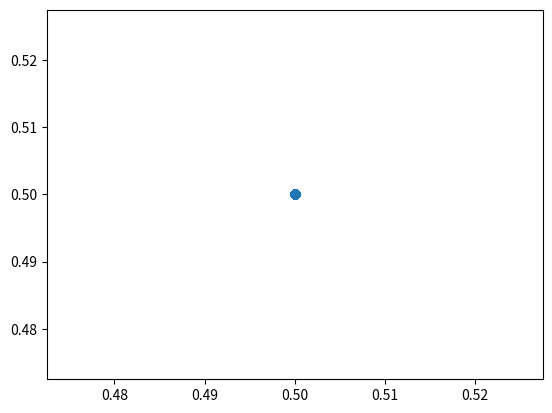

Generate this figure with matplotlib: (Note: this script raises an exception after producing the figure.)
#!/bin/python

import numpy as np
import math
import matplotlib.pyplot as plt
import copy


class Individual:
    def __init__(self, fit_var=0.1, fitness=0.0, mut_rate=0.0, fit_r=0.0, fit_delta=0.0, fit_theta=0.0, select_pres=1.0):
        self.fitness = fitness
        self.normal_fitness = 0.0
        self.mut_rate = mut_rate
        self.fit_delta = fit_delta
        self.fit_r = fit_r
        self.fit_var = fit_var
        self.fit_theta = fit_theta
        self.select_pres = select_pres
        self.x_genome = np.random.choice(a=[0, 1], size=20, p=[0.5, 0.5])
        self.y_genome = np.random.choice(a=[0, 1], size=20, p=[0.5, 0.5])

    def mutate(self):
        for i in range(len(self.x_genome)):
            rand = np.random.random()
            if rand < self.mut_rate:
                self.x_genome[i] = (self.x_genome[i] + 1) % 2

        for i in range(len(self.y_genome)):
            rand = np.random.random()
            if rand < self.mut_rate:
                self.y_genome[i] = (self.y_genome[i] + 1) % 2

    def one_point_crossover(self, other):
        temp = copy.deepcopy(other)
        index = np.random.randint(0, high=len(self.x_genome))

        for i in range(len(self.x_genome)):
            if i < index:
                temp.x_genome[i] = self.x_genome[i]
            else:
                temp.x_genome[i] = other.x_genome[i]

        index = np.random.randint(0, high=len(self.y_genome))
        for i in range(len(self.y_genome)):
            if i < index:
                temp.y_genome[i] = self.y_genome[i]
            else:
                temp.y_genome[i] = other.y_genome[i]

        return temp

    def evaluate_fitness(self):
        x_coord = sum(self.x_genome) / 20.0
        y_coord = sum(self.y_genome) / 20.0

        x_offset = 0.5 + self.fit_r * math.cos(self.fit_theta)
        y_offset = 0.5 + self.fit_r * math.sin(self.fit_theta)

        x_val = math.pow((x_coord - x_offset), 2) / (2.0 * math.pow(self.fit_var, 2))
        y_val = math.pow((y_coord - y_offset), 2) / (2.0 * math.pow(self.fit_var, 2))

        self.fit_theta = self.fit_theta + self.fit_delta
        print("debug, theta is: " + str(self.fit_theta))

        self.fitness = math.pow(math.exp(-(x_val + y_val)), self.select_pres)
        return x_offset, y_offset


class Population:
    def __init__(self, size=100, mut_rate=0.0, co_rate=0.1, fit_r=0.0, fit_delta=0.0, select_pres=1.0):
        self.co_rate = co_rate
        self.population = []
        self.fitness_y = []
        self.fitness_x = []

        for i in range(size):
            temp = Individual(mut_rate=mut_rate, fit_r=fit_r, fit_delta=fit_delta)
            self.population.append(copy.deepcopy(temp))

    def mutate_population(self):
        for i in range(len(self.population)):
            self.population[i].mutate()

    def normalize_fitness(self):
        s = 0.0
        for i in range(len(self.population)):
            s += self.population[i].fitness

        for i in range(len(self.population)):
            self.population[i].normal_fitness = self.population[i].fitness / s

    def evaluate_fitness(self):
        for i in range(len(self.population)):
            x, y = self.population[i].evaluate_fitness()
            self.fitness_x.append(x)
            self.fitness_y.append(y)
        self.normalize_fitness()

    def fitness_proportionate_selection(self):
        rand = np.random.random()
        s = 0.0

        for i in range(len(self.population)):
            s += self.population[i].normal_fitness

            if s >= rand:
                return i

        return len(self.population) - 1

    def select_and_crossover(self):
        temp_pop = []

        for i in range(len(self.population)):
            rand = np.random.random()

            if rand < self.co_rate:
                i1 = self.fitness_proportionate_selection()
                i2 = self.fitness_proportionate_selection()

                temp_pop.append(copy.deepcopy(self.population[i1].one_point_crossover(self.population[i2])))

            else:
                i1 = self.fitness_proportionate_selection()
                temp_pop.append(copy.deepcopy(self.population[i1]))

        self.population = copy.deepcopy(temp_pop)


def get_fitness(data, generations=100, individuals=100):
    fit = np.zeros(generations)

    for i in range(generations):
        s = 0
        for j in range(individuals):
            s += float(data[i].population[j].fitness)
        fit[i] = s / individuals

    return fit


def plot_fitness(filename, data, generations=100, individuals=100):
    x = data[generations - 1].fitness_x
    y = data[generations - 1].fitness_y

    plt.figure(1)
    plt.scatter(x, y)
    plt.savefig("./graphs/" + filename + "_landscape.png")
    plt.clf()


def gen_graphs(filename, data):
    print("Processing " + filename)

    x = range(100)
    # e = get_entropy(data)
    f = get_fitness(data)

    plot_fitness(filename, data)

    # plt.figure(1)
    # plt.plot(x, e)
    # plt.title('Population Entropy over time')
    # plt.xlabel("Generation")
    # plt.ylabel("Binary Entropy")
    # plt.savefig("./graphs/" + filename + "_entropy.png")
    # plt.clf()

    plt.figure(2)
    plt.plot(x, f)
    plt.title('Population Fitness over time')
    plt.xlabel("Generation")
    plt.ylabel("Average Fitness")
    plt.savefig("./graphs/" + filename + "_fitness.png")
    plt.clf()


def run_sim():
    m_rates = [0.0, 0.01, 0.1]
    fit_deltas = [0.0, 0.017, 0.17]
    select_pres = [0.9, 1.0, 1.1]
    r = 0.0

    for m in m_rates:
        for d in fit_deltas:
            for s in select_pres:
                data = []
                if d > 0.0:
                    r = 0.25
                p = Population(mut_rate=m, select_pres=s, fit_delta=d, fit_r=r)
                for i in range(100):
                    data.append(copy.deepcopy(p))

                    p.mutate_population()
                    p.evaluate_fitness()
                    p.select_and_crossover()

                data.append(p)
                gen_graphs(str(d) + "_0.1_" + str(s) + "_" + str(m), data)


if __name__ == "__main__":
    run_sim()
